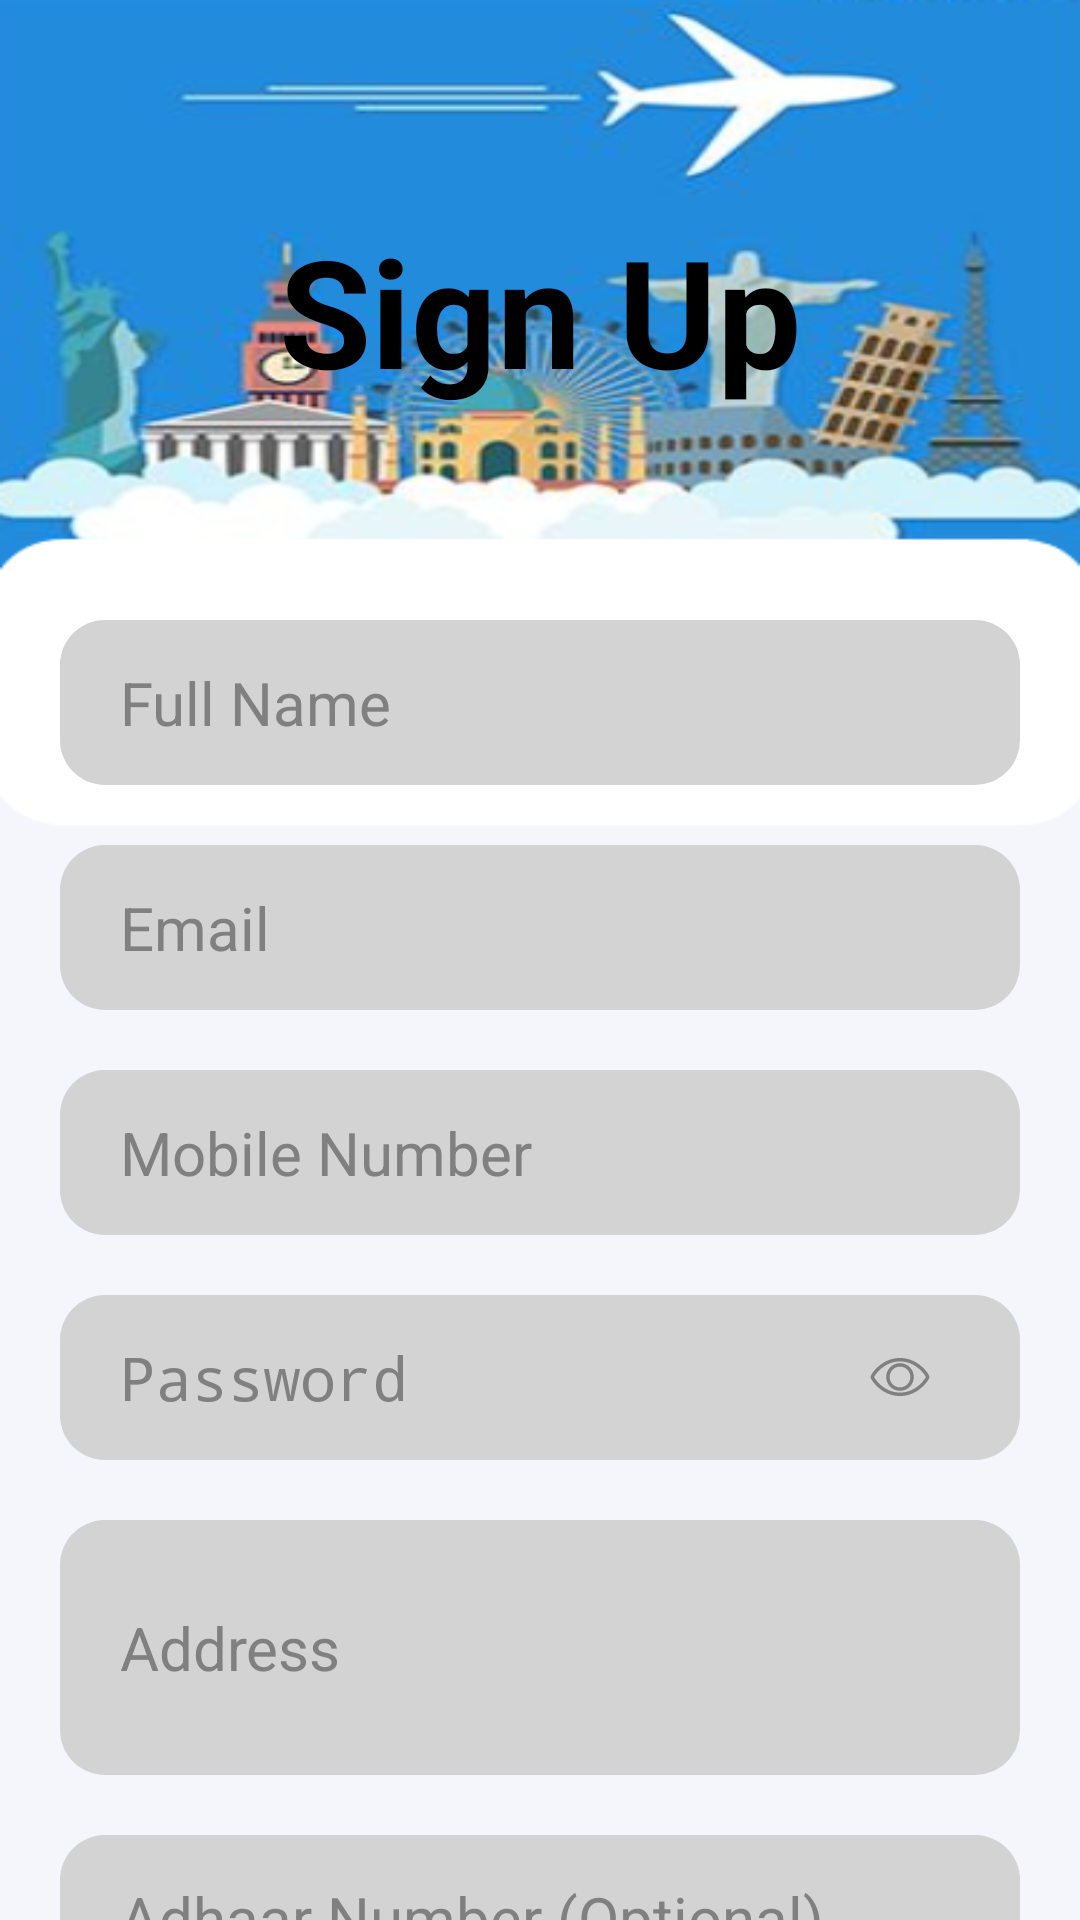

Produce the Android XML layout that renders to this screen, including the resource entries it uses.
<!-- AndroidManifest.xml: application theme Theme.TravelPlanner -->
<!-- res/layout/activity_sign_up_page.xml -->
<?xml version="1.0" encoding="utf-8"?>
<LinearLayout xmlns:android="http://schemas.android.com/apk/res/android"
    xmlns:app="http://schemas.android.com/apk/res-auto"
    xmlns:tools="http://schemas.android.com/tools"
    android:layout_width="match_parent"
    android:layout_height="match_parent"
    android:gravity="center"
    android:orientation="vertical"
    tools:context=".SignUpPage"
    android:background="@drawable/img_17">

    <ScrollView
        android:layout_width="match_parent"
        android:layout_height="match_parent">

        <LinearLayout
            android:layout_width="match_parent"
            android:layout_height="match_parent"
            android:orientation="vertical">

            <TextView
                android:layout_width="wrap_content"
                android:layout_height="wrap_content"
                android:layout_gravity="center"
                android:layout_marginTop="70dp"
                android:text="Sign Up"
                android:textColor="#000000"
                android:textSize="50sp"
                android:textStyle="bold" />

            <EditText
                android:id="@+id/et1"
                android:layout_width="match_parent"
                android:layout_height="55dp"
                android:layout_marginStart="20dp"
                android:layout_marginTop="70dp"
                android:layout_marginEnd="20dp"
                android:background="@drawable/round_back_dark_blue5_15"
                android:gravity="left|center"
                android:textSize="20sp"
                android:textColor="#808080"
                android:hint="Full Name"
                android:inputType="text"
                android:maxLines="1"
                android:paddingStart="20dp"
                android:paddingEnd="20dp"/>

            <EditText
                android:id="@+id/et2"
                android:layout_width="match_parent"
                android:layout_height="55dp"
                android:layout_marginStart="20dp"
                android:layout_marginTop="20dp"
                android:layout_marginEnd="20dp"
                android:background="@drawable/round_back_dark_blue5_15"
                android:gravity="left|center"
                android:textSize="20sp"
                android:textColor="#808080"
                android:hint="Email"
                android:inputType="textEmailAddress"
                android:maxLines="1"
                android:paddingStart="20dp"
                android:paddingEnd="20dp"/>

            <EditText
                android:id="@+id/et3"
                android:layout_width="match_parent"
                android:layout_height="55dp"
                android:layout_marginStart="20dp"
                android:layout_marginTop="20dp"
                android:layout_marginEnd="20dp"
                android:background="@drawable/round_back_dark_blue5_15"
                android:gravity="left|center"
                android:hint="Mobile Number"
                android:inputType="phone"
                android:maxLines="1"
                android:paddingStart="20dp"
                android:paddingEnd="20dp"
                android:textColor="#808080"
                android:textSize="20sp" />

            <RelativeLayout
                android:layout_width="match_parent"
                android:layout_height="55dp"
                android:layout_marginStart="20dp"
                android:layout_marginTop="20dp"
                android:layout_marginEnd="20dp"
                android:background="@drawable/round_back_dark_blue5_15">

                <EditText
                    android:id="@+id/et4"
                    android:layout_width="match_parent"
                    android:layout_height="match_parent"
                    android:layout_toStartOf="@+id/passwordIcon"
                    android:background="@android:color/transparent"
                    android:gravity="left|center"
                    android:textSize="20sp"
                    android:textColor="#808080"
                    android:hint="Password"
                    android:inputType="textPassword"
                    android:maxLines="1"
                    android:paddingStart="20dp"
                    android:paddingEnd="20dp"/>

                <ImageView
                    android:id="@+id/passwordIcon"
                    android:layout_width="40dp"
                    android:layout_height="40dp"
                    android:layout_alignParentEnd="true"
                    android:layout_centerVertical="true"
                    android:layout_marginEnd="20dp"
                    android:adjustViewBounds="true"
                    android:padding="10dp"
                    android:src="@drawable/password_show" />

            </RelativeLayout>

            <EditText
                android:id="@+id/et6"
                android:layout_width="match_parent"
                android:layout_height="85dp"
                android:layout_marginStart="20dp"
                android:layout_marginTop="20dp"
                android:layout_marginEnd="20dp"
                android:background="@drawable/round_back_dark_blue5_15"
                android:gravity="left|center"
                android:textSize="20sp"
                android:textColor="#808080"
                android:hint="Address"
                android:inputType="text"
                android:maxLines="1"
                android:paddingStart="20dp"
                android:paddingEnd="20dp"/>

            <EditText
                android:id="@+id/adhaarET"
                android:layout_width="match_parent"
                android:layout_height="55dp"
                android:layout_marginStart="20dp"
                android:layout_marginTop="20dp"
                android:layout_marginEnd="20dp"
                android:background="@drawable/round_back_dark_blue5_15"
                android:gravity="left|center"
                android:textSize="20sp"
                android:textColor="#808080"
                android:hint="Adhaar Number (Optional)"
                android:inputType="number"
                android:maxLines="1"
                android:paddingStart="20dp"
                android:paddingEnd="20dp"/>

            <androidx.appcompat.widget.AppCompatButton
                android:id="@+id/btn7"
                android:layout_width="match_parent"
                android:layout_height="55dp"
                android:layout_marginStart="20dp"
                android:layout_marginTop="40dp"
                android:layout_marginEnd="20dp"
                android:background="@drawable/round_back_primary_15"
                android:text="Sign Up"
                android:gravity="center"
                android:textSize="20sp"
                android:textAllCaps="false"
                android:textColor="#FFFFFF" />

            <LinearLayout
                android:layout_width="wrap_content"
                android:layout_height="wrap_content"
                android:layout_marginTop="40dp"
                android:gravity="center"
                android:orientation="horizontal">

                <TextView
                    android:layout_width="wrap_content"
                    android:layout_height="wrap_content"
                    android:layout_marginBottom="10dp"
                    android:paddingStart="10dp"
                    android:textSize="15sp"
                    android:text="Already have an account?" />

                <Button
                    android:id="@+id/btn38"
                    android:layout_width="wrap_content"
                    android:layout_height="wrap_content"
                    android:layout_marginBottom="10dp"
                    android:layout_marginStart="5dp"
                    android:textSize="15sp"
                    android:text="Sign In"
                    android:textColor="@color/primary"
                    android:background="?attr/selectableItemBackground"
                    android:textStyle="bold" />

            </LinearLayout>

        </LinearLayout>

    </ScrollView>

</LinearLayout>
<!-- resources referenced by this layout -->
<resources>
  <color name="primary">#01AED8</color>
  <!-- drawable img_17: png bitmap (drawable, 133538 bytes) -->
  <!-- drawable password_show (drawable) -->
  <vector xmlns:android="http://schemas.android.com/apk/res/android"
      android:width="1000dp"
      android:height="1000dp"
      android:viewportWidth="1000"
      android:viewportHeight="1000">
    <path
        android:fillColor="#808080"
        android:pathData="M67.6,500c0,2.5 1.6,-1.7 4.5,-7.3c4.8,-9.2 12,-20.7 20.9,-33.1c22,-30.8 51.3,-63.2 85.2,-92.8c90.6,-78.9 199.5,-126.2 321.7,-126.2c122.2,0 231.1,47.3 321.7,126.2c33.9,29.6 63.2,62 85.2,92.8c8.9,12.4 16.1,23.9 20.9,33.1c2.9,5.6 4.5,9.8 4.5,7.3c0,-2.5 -1.6,1.7 -4.5,7.3c-4.8,9.2 -12,20.7 -20.9,33.1c-22,30.8 -51.3,63.2 -85.2,92.8C731.1,712.1 622.2,759.4 500,759.4c-122.2,0 -231.1,-47.3 -321.7,-126.2c-33.9,-29.6 -63.2,-62 -85.2,-92.8C84.2,528 77,516.5 72.1,507.3C69.2,501.7 67.6,497.5 67.6,500L67.6,500L67.6,500zM10,500c0,32.2 58.7,114.2 130.4,176.7C240.8,764.1 362.7,817.1 500,817.1s259.2,-52.9 359.6,-140.4C931.3,614.2 990,532.2 990,500c0,-32.2 -58.7,-114.2 -130.4,-176.7C759.2,235.9 637.3,182.9 500,182.9s-259.2,52.9 -359.6,140.4C68.7,385.8 10,467.8 10,500L10,500L10,500zM672.9,500c0,95.5 -77.4,172.9 -172.9,172.9S327.1,595.5 327.1,500c0,-95.5 77.4,-172.9 172.9,-172.9S672.9,404.5 672.9,500L672.9,500L672.9,500zM730.6,500c0,-127.4 -103.2,-230.6 -230.6,-230.6S269.4,372.6 269.4,500c0,127.4 103.2,230.6 230.6,230.6S730.6,627.4 730.6,500L730.6,500L730.6,500z"/>
  </vector>
  <!-- drawable round_back_dark_blue5_15 (drawable) -->
  <?xml version="1.0" encoding="utf-8"?>
  <shape xmlns:android="http://schemas.android.com/apk/res/android"
      android:shape="rectangle">
  
      <solid android:color="#D3D3D3"/>
      <corners android:radius="15dp"/>
  
  </shape>
  <style name="Theme.TravelPlanner" parent="Base.Theme.TravelPlanner">
          
          <item name="android:navigationBarColor">@android:color/transparent</item>
          <item name="android:statusBarColor">@android:color/transparent</item>
          <item name="android:windowLightStatusBar">?attr/isLightTheme</item>
      </style>
</resources>
